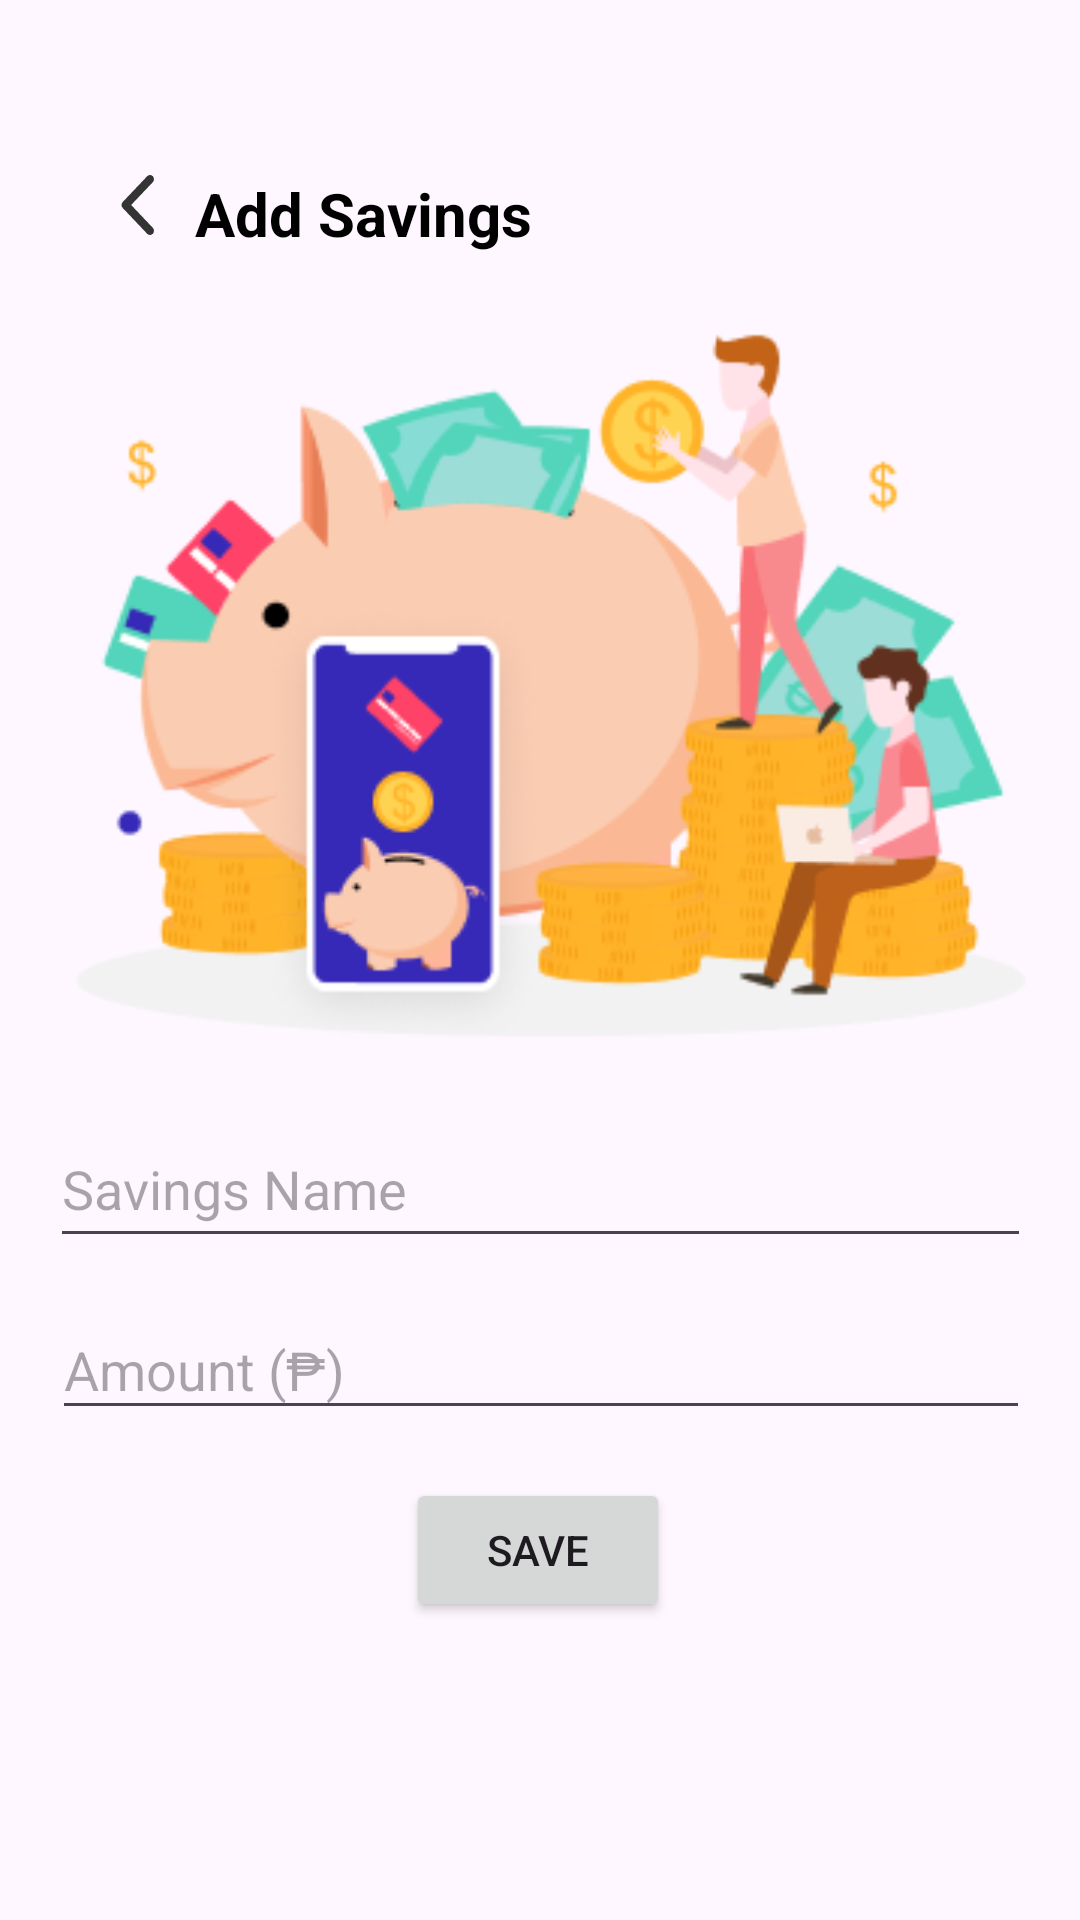

This screen was rendered from an Android layout file. Write that file and the resources it references.
<!-- AndroidManifest.xml: application theme Theme.CoinCrateProject -->
<!-- res/layout/savings_page.xml -->
<?xml version="1.0" encoding="utf-8"?>
<androidx.constraintlayout.widget.ConstraintLayout xmlns:android="http://schemas.android.com/apk/res/android"
    xmlns:app="http://schemas.android.com/apk/res-auto"
    xmlns:tools="http://schemas.android.com/tools"
    android:layout_width="match_parent"
    android:layout_height="match_parent">

    <TextView
        android:layout_width="167dp"
        android:layout_height="32dp"
        android:text="Add Savings"
        android:textColor="@color/black"
        android:textSize="20dp"
        android:textStyle="bold"
        app:layout_constraintBottom_toBottomOf="parent"
        app:layout_constraintEnd_toEndOf="parent"
        app:layout_constraintHorizontal_bias="0.336"
        app:layout_constraintStart_toStartOf="parent"
        app:layout_constraintTop_toTopOf="parent"
        app:layout_constraintVertical_bias="0.095"
        tools:ignore="MissingConstraints" />

    <ImageView
        android:id="@+id/imageView11"
        android:layout_width="wrap_content"
        android:layout_height="wrap_content"
        android:background="@drawable/back_navblack"
        app:layout_constraintBottom_toBottomOf="parent"
        app:layout_constraintEnd_toEndOf="parent"
        app:layout_constraintHorizontal_bias="0.107"
        app:layout_constraintStart_toStartOf="parent"
        app:layout_constraintTop_toTopOf="parent"
        app:layout_constraintVertical_bias="0.094"
        tools:ignore="MissingConstraints" />

    <ImageView
        android:id="@+id/imageView12"
        android:layout_width="325dp"
        android:layout_height="253dp"
        android:src="@drawable/savings_image"
        app:layout_constraintBottom_toBottomOf="parent"
        app:layout_constraintEnd_toEndOf="parent"
        app:layout_constraintHorizontal_bias="0.488"
        app:layout_constraintStart_toStartOf="parent"
        app:layout_constraintTop_toTopOf="parent"
        app:layout_constraintVertical_bias="0.268"
        tools:ignore="MissingConstraints" />

    <EditText
        android:id="@+id/editSavings"
        android:layout_width="327dp"
        android:layout_height="49dp"
        android:ems="10"
        android:inputType="text"
        android:hint="Savings Name"
        app:layout_constraintBottom_toBottomOf="parent"
        app:layout_constraintEnd_toEndOf="parent"
        app:layout_constraintStart_toStartOf="parent"
        app:layout_constraintTop_toBottomOf="@+id/imageView12"
        app:layout_constraintVertical_bias="0.059"
        tools:ignore="MissingConstraints" />

    <EditText
        android:id="@+id/editSavingAmount"
        android:layout_width="326dp"
        android:layout_height="43dp"
        android:ems="10"
        android:inputType="text"
        android:hint="Amount (₱)"
        app:layout_constraintBottom_toBottomOf="parent"
        app:layout_constraintEnd_toEndOf="parent"
        app:layout_constraintHorizontal_bias="0.505"
        app:layout_constraintStart_toStartOf="parent"
        app:layout_constraintTop_toBottomOf="@+id/editSavings"
        app:layout_constraintVertical_bias="0.08"
        tools:ignore="MissingConstraints" />

    <Button
        android:id="@+id/buttonSaveSaving"
        android:layout_width="wrap_content"
        android:layout_height="wrap_content"
        android:text="Save"
        app:layout_constraintBottom_toBottomOf="parent"
        app:layout_constraintEnd_toEndOf="parent"
        app:layout_constraintHorizontal_bias="0.498"
        app:layout_constraintStart_toStartOf="parent"

        app:layout_constraintTop_toBottomOf="@+id/editSavingAmount"
        app:layout_constraintVertical_bias="0.139" />

</androidx.constraintlayout.widget.ConstraintLayout>
<!-- resources referenced by this layout -->
<resources>
  <color name="black">#FF000000</color>
  <!-- drawable back_navblack (drawable) -->
  <vector xmlns:android="http://schemas.android.com/apk/res/android"
      android:width="20dp"
      android:height="20dp"
      android:viewportWidth="20"
      android:viewportHeight="20">
    <path
        android:pathData="M4.179,9.997C4.179,9.638 4.309,9.28 4.568,9.007L12.726,0.41C13.245,-0.137 14.086,-0.137 14.605,0.41C15.124,0.957 15.124,1.843 14.605,2.39L7.386,9.997L14.605,17.603C15.123,18.15 15.123,19.036 14.605,19.583C14.086,20.13 13.245,20.13 12.726,19.583L4.568,10.986C4.309,10.713 4.179,10.355 4.179,9.997Z"
        android:fillColor="#343434"
        android:fillType="evenOdd"/>
  </vector>
  <!-- drawable savings_image: png bitmap (drawable, 35673 bytes) -->
  <style name="Theme.CoinCrateProject" parent="Base.Theme.CoinCrateProject" />
  <style name="Base.Theme.CoinCrateProject" parent="Theme.Material3.DayNight.NoActionBar">
          
          
      </style>
</resources>
